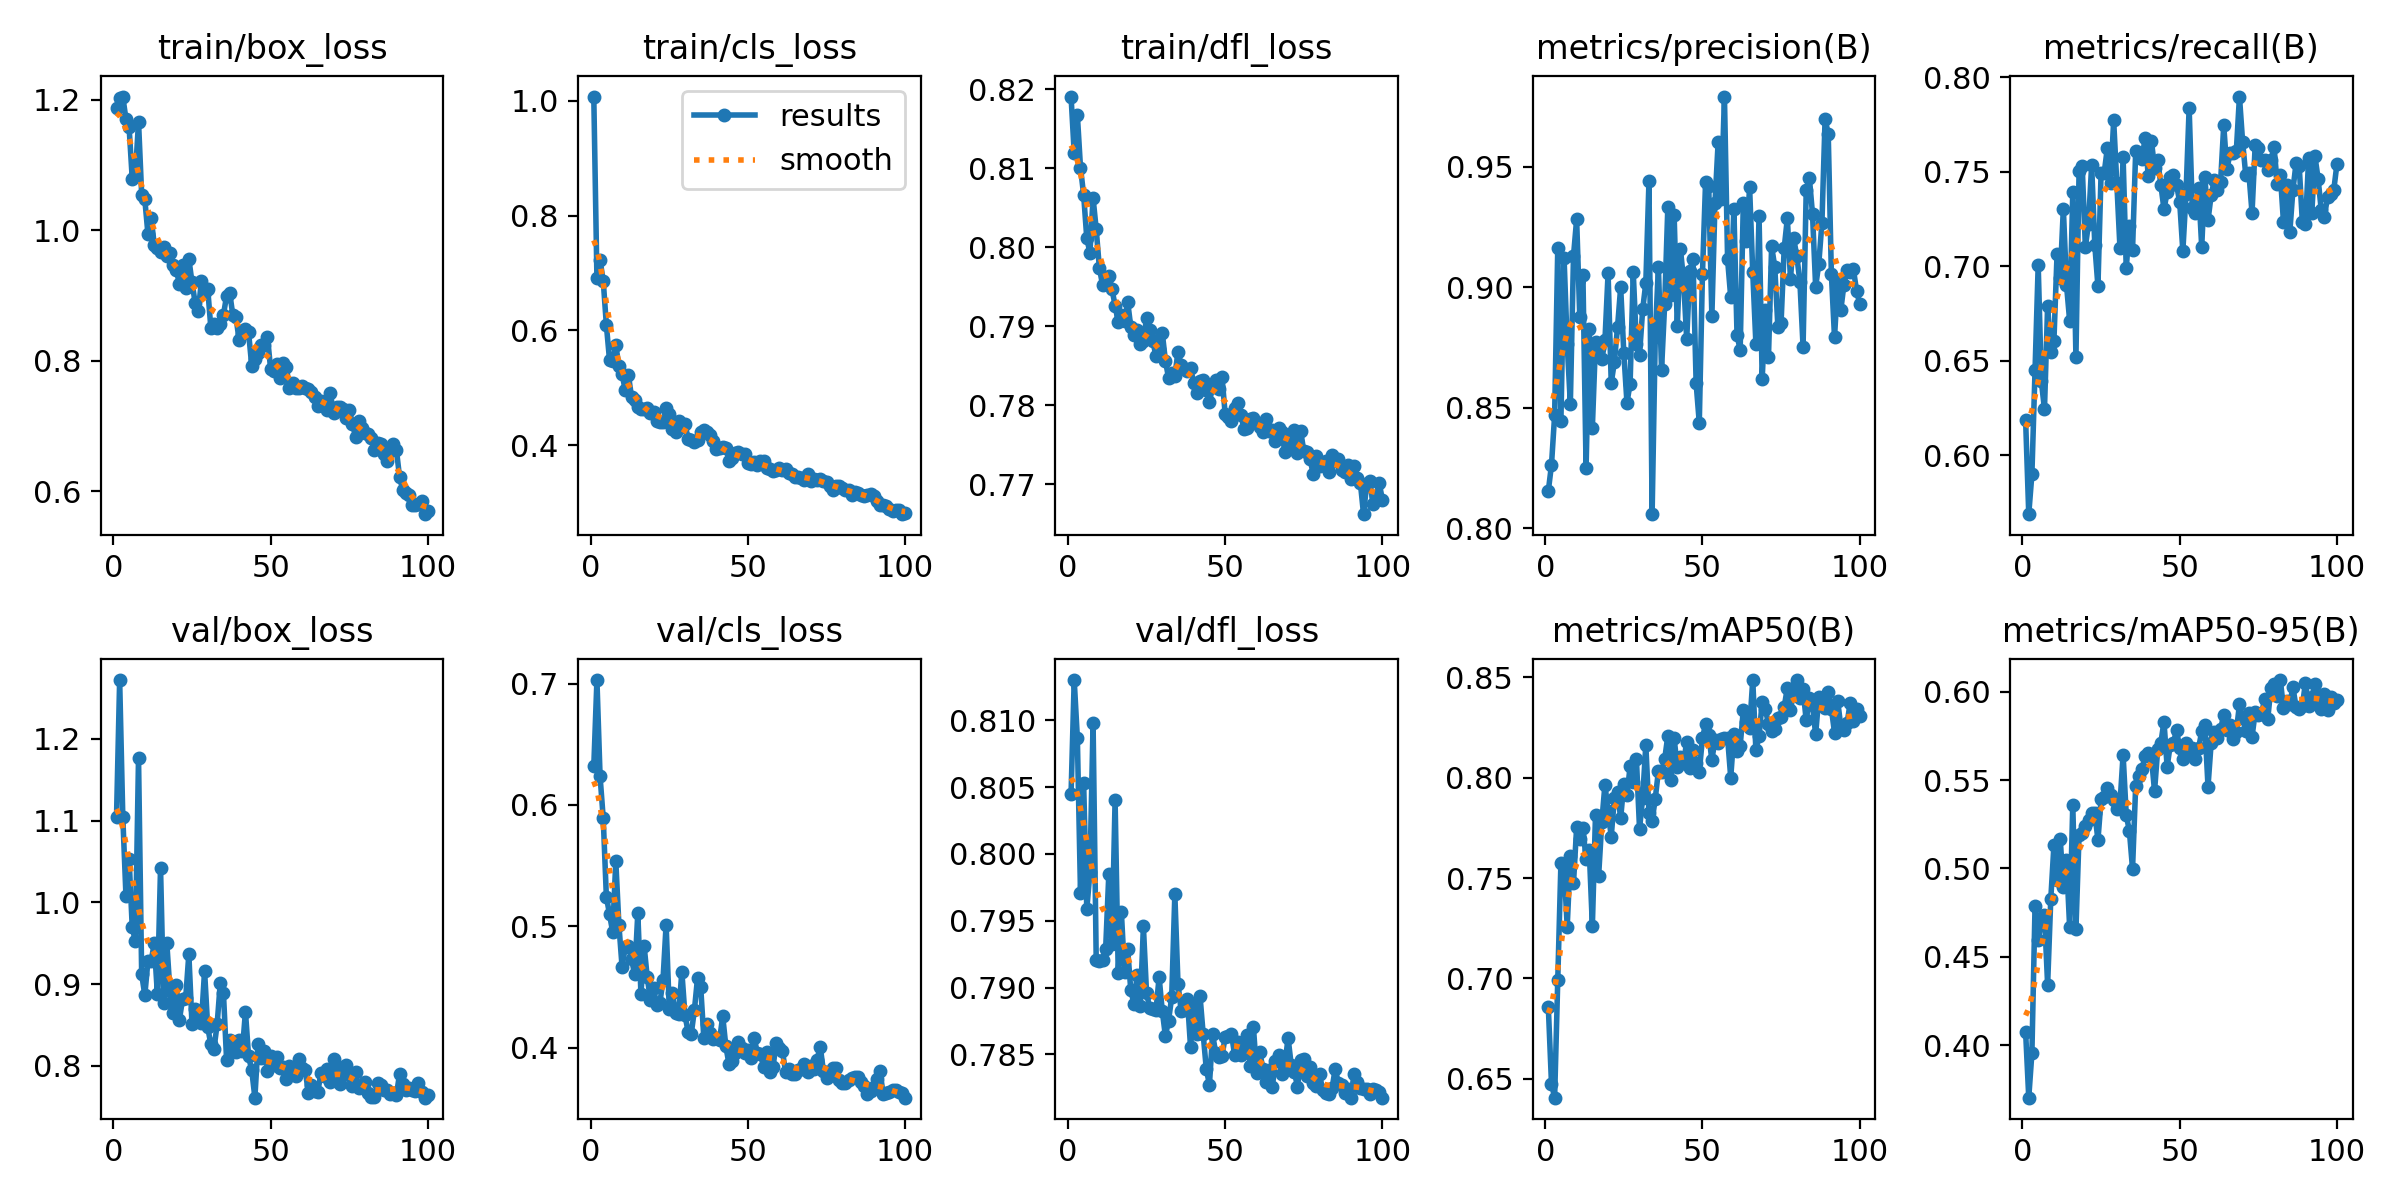

Values plotted in this chart, from the file beside it:
epoch, time, train/box_loss, train/cls_loss, train/dfl_loss, metrics/precision(B), metrics/recall(B), metrics/mAP50(B), metrics/mAP50-95(B), val/box_loss, val/cls_loss, val/dfl_loss, lr/pg0, lr/pg1, lr/pg2
1, 62.91, 1.187, 1.007, 0.8191, 0.8155, 0.6187, 0.6856, 0.4075, 1.104, 0.6316, 0.8045, 0.0004139, 0.0004139, 0.0004139
2, 126.4, 1.203, 0.6909, 0.8119, 0.8263, 0.5689, 0.6477, 0.3702, 1.272, 0.7029, 0.813, 0.0008224, 0.0008224, 0.0008224
3, 191, 1.205, 0.7219, 0.8167, 0.8469, 0.5901, 0.6407, 0.3955, 1.105, 0.6234, 0.8087, 0.001223, 0.001223, 0.001223
4, 253, 1.17, 0.6868, 0.8101, 0.9165, 0.6451, 0.6994, 0.4788, 1.008, 0.5891, 0.7971, 0.001213, 0.001213, 0.001213
5, 315.4, 1.158, 0.6094, 0.8066, 0.8446, 0.7007, 0.7573, 0.4595, 1.053, 0.5244, 0.8053, 0.0012, 0.0012, 0.0012
6, 377.5, 1.079, 0.5486, 0.8011, 0.9123, 0.6392, 0.7554, 0.4694, 0.9695, 0.5099, 0.7959, 0.001188, 0.001188, 0.001188
7, 439.5, 1.084, 0.5464, 0.7993, 0.8763, 0.6244, 0.7258, 0.4738, 0.9521, 0.4953, 0.7986, 0.001176, 0.001176, 0.001176
8, 501.6, 1.166, 0.5746, 0.8062, 0.8517, 0.6792, 0.761, 0.4341, 1.177, 0.5535, 0.8098, 0.001163, 0.001163, 0.001163
9, 563.7, 1.055, 0.5372, 0.8023, 0.913, 0.6547, 0.7474, 0.4825, 0.912, 0.5006, 0.792, 0.001151, 0.001151, 0.001151
10, 626.3, 1.047, 0.5237, 0.7974, 0.9283, 0.6605, 0.7753, 0.513, 0.8863, 0.4664, 0.792, 0.001139, 0.001139, 0.001139
11, 688.8, 0.9941, 0.4959, 0.7953, 0.8876, 0.7066, 0.7694, 0.4932, 0.9285, 0.4829, 0.7921, 0.001126, 0.001126, 0.001126
12, 750.9, 1.019, 0.5229, 0.7959, 0.905, 0.694, 0.7751, 0.5168, 0.9279, 0.4837, 0.7929, 0.001114, 0.001114, 0.001114
13, 813.5, 0.9781, 0.4839, 0.7964, 0.825, 0.7305, 0.7592, 0.4894, 0.9497, 0.473, 0.7985, 0.001102, 0.001102, 0.001102
14, 875.9, 0.9724, 0.4779, 0.7947, 0.8825, 0.6902, 0.7641, 0.5046, 0.8874, 0.4603, 0.7933, 0.001089, 0.001089, 0.001089
15, 938.2, 0.9664, 0.4663, 0.7926, 0.8418, 0.6713, 0.7261, 0.4668, 1.042, 0.5109, 0.804, 0.001077, 0.001077, 0.001077
16, 1000, 0.9747, 0.4631, 0.7905, 0.8773, 0.7391, 0.7816, 0.5359, 0.8768, 0.4441, 0.7911, 0.001064, 0.001064, 0.001064
17, 1063, 0.9599, 0.4637, 0.7914, 0.8747, 0.6518, 0.7513, 0.4655, 0.9499, 0.484, 0.7956, 0.001052, 0.001052, 0.001052
18, 1125, 0.9657, 0.4649, 0.7906, 0.8701, 0.7503, 0.778, 0.5189, 0.8913, 0.4578, 0.7911, 0.00104, 0.00104, 0.00104
19, 1187, 0.9466, 0.4554, 0.7931, 0.878, 0.7528, 0.7965, 0.52, 0.8647, 0.4396, 0.7929, 0.001027, 0.001027, 0.001027
20, 1249, 0.9396, 0.458, 0.7899, 0.9059, 0.7102, 0.7832, 0.524, 0.8987, 0.4491, 0.7898, 0.001015, 0.001015, 0.001015
21, 1311, 0.9179, 0.4419, 0.7889, 0.8603, 0.7226, 0.7707, 0.5275, 0.8563, 0.4349, 0.7888, 0.001002, 0.001002, 0.001002
22, 1373, 0.9472, 0.4409, 0.7895, 0.869, 0.7535, 0.7899, 0.5313, 0.8815, 0.4366, 0.7909, 0.0009901, 0.0009901, 0.0009901
23, 1435, 0.9115, 0.4402, 0.7877, 0.8834, 0.7112, 0.7927, 0.5314, 0.8827, 0.4554, 0.7886, 0.0009778, 0.0009778, 0.0009778
24, 1497, 0.9563, 0.4646, 0.7881, 0.9001, 0.6894, 0.7798, 0.516, 0.9366, 0.5013, 0.7946, 0.0009654, 0.0009654, 0.0009654
25, 1559, 0.9203, 0.454, 0.791, 0.8728, 0.7493, 0.797, 0.539, 0.851, 0.432, 0.7896, 0.000953, 0.000953, 0.000953
26, 1622, 0.889, 0.4279, 0.7895, 0.8521, 0.7495, 0.7911, 0.5407, 0.8692, 0.4447, 0.7885, 0.0009406, 0.0009406, 0.0009406
27, 1684, 0.8765, 0.423, 0.7881, 0.86, 0.7625, 0.8056, 0.5454, 0.8568, 0.4289, 0.7884, 0.0009283, 0.0009283, 0.0009283
28, 1747, 0.9223, 0.4428, 0.7862, 0.9063, 0.7442, 0.7978, 0.5415, 0.8527, 0.4274, 0.7883, 0.0009159, 0.0009159, 0.0009159
29, 1809, 0.9061, 0.4311, 0.7872, 0.8766, 0.7771, 0.8095, 0.5386, 0.9162, 0.4627, 0.7908, 0.0009035, 0.0009035, 0.0009035
30, 1871, 0.9103, 0.4368, 0.7892, 0.8721, 0.7439, 0.7745, 0.5334, 0.8471, 0.4265, 0.7883, 0.0008911, 0.0008911, 0.0008911
31, 1933, 0.8506, 0.4111, 0.7856, 0.8909, 0.7098, 0.79, 0.5363, 0.8261, 0.413, 0.7864, 0.0008787, 0.0008787, 0.0008787
32, 1995, 0.8562, 0.4092, 0.7835, 0.9019, 0.7577, 0.8163, 0.5643, 0.8207, 0.4114, 0.7875, 0.0008664, 0.0008664, 0.0008664
33, 2057, 0.85, 0.4062, 0.7841, 0.9441, 0.6989, 0.7826, 0.5303, 0.8509, 0.4311, 0.7893, 0.000854, 0.000854, 0.000854
34, 2119, 0.8569, 0.4089, 0.7837, 0.8058, 0.7211, 0.7785, 0.5211, 0.9013, 0.4577, 0.797, 0.0008416, 0.0008416, 0.0008416
35, 2182, 0.8702, 0.4229, 0.7868, 0.8794, 0.7084, 0.7895, 0.4998, 0.8892, 0.45, 0.7903, 0.0008293, 0.0008293, 0.0008293
36, 2244, 0.8996, 0.426, 0.785, 0.9086, 0.7608, 0.8033, 0.5467, 0.8073, 0.4077, 0.7883, 0.0008169, 0.0008169, 0.0008169
37, 2306, 0.9038, 0.4237, 0.7846, 0.8658, 0.7596, 0.8027, 0.5521, 0.8316, 0.4198, 0.7883, 0.0008045, 0.0008045, 0.0008045
38, 2368, 0.8696, 0.4174, 0.7844, 0.8932, 0.7569, 0.8092, 0.556, 0.8226, 0.4124, 0.7891, 0.0007921, 0.0007921, 0.0007921
39, 2430, 0.8664, 0.408, 0.7847, 0.9335, 0.7678, 0.8209, 0.5638, 0.8162, 0.407, 0.7855, 0.0007797, 0.0007797, 0.0007797
40, 2492, 0.8313, 0.3925, 0.7828, 0.8968, 0.7478, 0.799, 0.5654, 0.831, 0.4075, 0.7887, 0.0007674, 0.0007674, 0.0007674
41, 2554, 0.8404, 0.3943, 0.7816, 0.9301, 0.7663, 0.8196, 0.5631, 0.8175, 0.4065, 0.7865, 0.000755, 0.000755, 0.000755
42, 2616, 0.8489, 0.3974, 0.7831, 0.8839, 0.7521, 0.8053, 0.5436, 0.8663, 0.4259, 0.7894, 0.0007426, 0.0007426, 0.0007426
43, 2679, 0.8436, 0.3946, 0.7832, 0.9159, 0.7564, 0.8101, 0.5675, 0.8114, 0.4009, 0.7866, 0.0007302, 0.0007302, 0.0007302
44, 2741, 0.7921, 0.3724, 0.7819, 0.9032, 0.7429, 0.8075, 0.5709, 0.7944, 0.3863, 0.7839, 0.0007179, 0.0007179, 0.0007179
45, 2804, 0.8035, 0.3776, 0.7805, 0.8785, 0.7302, 0.8178, 0.5831, 0.761, 0.3893, 0.7827, 0.0007055, 0.0007055, 0.0007055
46, 2866, 0.8117, 0.3855, 0.7823, 0.9068, 0.7391, 0.8049, 0.5575, 0.827, 0.3959, 0.7865, 0.0006931, 0.0006931, 0.0006931
47, 2928, 0.8236, 0.3881, 0.7832, 0.9117, 0.7471, 0.814, 0.5698, 0.8097, 0.4044, 0.7851, 0.0006808, 0.0006808, 0.0006808
48, 2990, 0.8247, 0.3847, 0.7821, 0.8601, 0.7481, 0.8073, 0.571, 0.8176, 0.3997, 0.7848, 0.0006684, 0.0006684, 0.0006684
49, 3052, 0.8372, 0.3845, 0.7836, 0.8437, 0.7431, 0.803, 0.5782, 0.7941, 0.3952, 0.7849, 0.000656, 0.000656, 0.000656
50, 3114, 0.7876, 0.3691, 0.7789, 0.9053, 0.7338, 0.8195, 0.568, 0.8118, 0.3979, 0.7863, 0.0006436, 0.0006436, 0.0006436
51, 3177, 0.7848, 0.3669, 0.7785, 0.9438, 0.708, 0.8268, 0.5621, 0.8009, 0.3918, 0.7864, 0.0006312, 0.0006312, 0.0006312
52, 3239, 0.7944, 0.3713, 0.778, 0.9422, 0.738, 0.8211, 0.5708, 0.8102, 0.4077, 0.7866, 0.0006189, 0.0006189, 0.0006189
53, 3301, 0.7733, 0.3646, 0.7796, 0.888, 0.7837, 0.8089, 0.5658, 0.797, 0.3959, 0.785, 0.0006065, 0.0006065, 0.0006065
54, 3363, 0.796, 0.3728, 0.7803, 0.9352, 0.7307, 0.8187, 0.5678, 0.7987, 0.3943, 0.7859, 0.0005941, 0.0005941, 0.0005941
55, 3425, 0.7909, 0.3723, 0.7788, 0.9604, 0.728, 0.8174, 0.5617, 0.784, 0.3843, 0.785, 0.0005818, 0.0005818, 0.0005818
56, 3487, 0.7581, 0.3598, 0.777, 0.9366, 0.7413, 0.8192, 0.568, 0.7994, 0.3963, 0.7852, 0.0005694, 0.0005694, 0.0005694
57, 3549, 0.7657, 0.3584, 0.7771, 0.9792, 0.7102, 0.8195, 0.5775, 0.7912, 0.3798, 0.7865, 0.000557, 0.000557, 0.000557
58, 3611, 0.7583, 0.3554, 0.7782, 0.9116, 0.7471, 0.8199, 0.581, 0.7871, 0.3842, 0.7841, 0.0005446, 0.0005446, 0.0005446
59, 3673, 0.7577, 0.3567, 0.7783, 0.8958, 0.7242, 0.8, 0.5463, 0.8087, 0.4037, 0.787, 0.0005322, 0.0005322, 0.0005322
60, 3735, 0.7614, 0.3599, 0.7778, 0.9327, 0.7375, 0.8218, 0.571, 0.7975, 0.3997, 0.7836, 0.0005199, 0.0005199, 0.0005199
... 40 more rows
